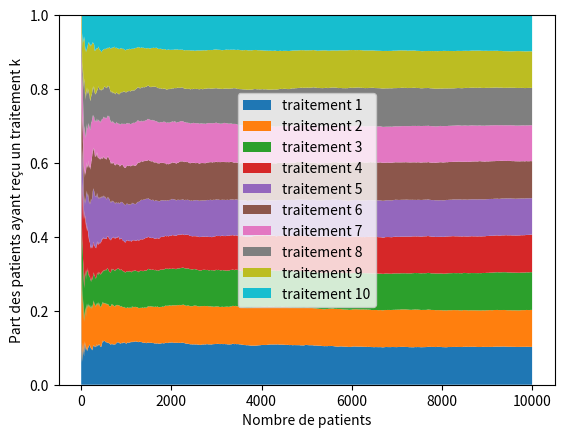

Write the Python code that produced this figure.
import numpy as np
import scipy.stats as stats
import matplotlib.pyplot as plt
import random as rd
from math import sqrt,log
import copy
import pylab

###VAR###

class Drug:
    def __init__(self, name, effectiveness):
        self.name = name
        self.effectiveness = effectiveness
        self.cured = 0
        self.patients = 0
    def give_cure(self):
        if rd.random()<self.effectiveness:
            self.cured+=1
        self.patients+=1


traitements = {'traitement 1': 0.1, 'traitement 2' : 0.2, 'traitement 3' : 0.3, 'traitement 4' : 0.4, 'traitement 5' : 0.5,
        'traitement 6' : 0.6, 'traitement 7' : 0.7,'traitement 8' : 0.8, 'traitement 9' : 0.9, 'traitement 10' :0.1}
drugs = []
for drug in traitements.keys():
    drugs.append(Drug(drug,traitements[drug]))

history = []
N = 10000
K = len(drugs)
epsilon = 0.1



def affichage_proba(plt):
    x = range(1,len(history))
    y = [[ history[n][drug].patients/n\
            for n in x] for drug in range(len(drugs)) ]
    print(y[0],x[0])
    plt.stackplot(x,y,labels=[drug.name for drug in drugs])
    plt.ylabel("Part des patients ayant reçu un traitement k")
    plt.xlabel("Nombre de patients")
    plt.legend(loc="center")
    plt.ylim(0,1)

for drug in drugs:
    drug.give_cure()
    history.append(copy.deepcopy(drugs))

for n in range(K+1,N+1):
    drug = rd.choice(drugs)
    drug.give_cure()
    history.append(copy.deepcopy(drugs))




###AFFICHAGE###

affichage_proba(plt)

###GRAPH###
#plt.xlim(-1, 10)

plt.savefig('strategie3.pdf')
